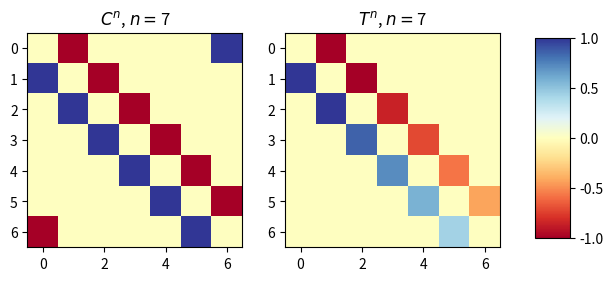

Here is the Python script that generated this plot:
import numpy as np

def symmetrize_game(game):
    return (game - game.T)/2
    
def get_rps_with_mixed_moves(bonus=0):
    rps = np.array([[0,-1,1],[1,0,-1],[-1,1,0]])
    
    moves = [[1,0,0],[0,1,0],[0,0,1],[0.5,0.5,0],[0.5,0,0.5],[0,0.5,0.5]]
    bonuses = [0,0,0, bonus, bonus, bonus]
    
    rps_with_mixed_moves = np.zeros((6,6))
    for i, (move_1, bonus_1) in enumerate(zip(moves,bonuses)):
        for j, (move_2, bonus_2) in enumerate(zip(moves,bonuses)):
            rps_with_mixed_moves[i,j] = move_1 @ rps @ move_2 + bonus_1 - bonus_2
    return rps_with_mixed_moves
    
def get_rps_abstain(bonus=0):
    rps = np.array([[0,-1,1],[1,0,-1],[-1,1,0]])
    moves = [[1,0,0],[0,1,0],[0,0,1],[0,0,0]]
    bonuses = [0,0,0, bonus]
    
    rps_abstain = np.zeros((4,4))
    for i, (move_1, bonus_1) in enumerate(zip(moves,bonuses)):
        for j, (move_2, bonus_2) in enumerate(zip(moves,bonuses)):
            rps_abstain[i,j] = move_1 @ rps @ move_2 + bonus_1 - bonus_2
    return rps_abstain

def get_matching_pennies_abstain(bonus):
    return np.array([
        [1,-1, -bonus],
        [-1,1, -bonus],
        [bonus, bonus, 0]
    ])

def get_cyclic_game(n):
    """
    Return a payoff matrix for a cyclic game. 
        3 -> RPS
    """
    game = np.zeros(shape=(n,n))
    for i in range(n):
        for j in range(n):
            if i == (j-1) % n:
                game[i,j] += -1
            if i == (j+1) % n:
                game[i,j] += 1
            
    return game
 
def get_transitive_game_old(n):
    game = np.zeros(shape=(n,n))
    for i in range(n):
        for j in range(i):
            if i-1 == j:
                game[i,j] = 2
                game[j,i] = -2
            elif i-2 == j:
                game[i,j] = 1
                game[j,i] = -1
    return game

def get_transitive_game(n):
    game = np.zeros(shape=(n,n))
    for i in range(n):
        for j in range(i):
            if i-1 == j:
                game[i,j] = (n-i+2)/n
                game[j,i] = -(n-i+2)/n
    return game

rand_seed = np.random.seed(np.random.choice(1000))

# np.random.seed(2) # Fix seed only for game generation

game_dict = {
    "Matching Pennies" : np.array([[1,-1],[-1,1]]),
    "Matching Pennies Abstain" : get_matching_pennies_abstain(bonus=0.05),
    "RPS" : np.array([[0,-1,1],[1,0,-1],[-1,1,0]]),
    "Biased RPS" : np.array([[0,-2,1],[2,0,-1],[-1,1,0]]),
    "Biased RPS asym" : np.array([[0,-1,2],[1,0,-1],[-1,1,0]]),
    "weakRPS" : np.array([[0,-1,1e-1],[1,0,-1],[-1e-1,1,0]]),
    "RPS + safe R" : np.array([[0,-1,1,0],[1,0,-1,0.1],[-1,1,0,-0.9],[0,-0.1,0.9,0]]),
    "RPS + safe R asym" : np.array([[0,-1,1],[1,0,-1],[-1,1,0],[0,-0.1,0.9]]),
    "RPS Abstain": get_rps_abstain(bonus=0.05),
    "Random game 1" : np.array([[ 1.62, -0.61, -0.53],
                                [-1.07,  0.87, -2.3 ],
                                [ 1.74, -0.76,  0.32]]),
    "Random game 2" : np.array([[-0.42, -0.06, -2.14],
                                [ 1.64, -1.79, -0.84],
                                [ 0.5,  -1.25, -1.06]]),
    "Random symmetric game" : symmetrize_game(np.random.normal(size=(3,3))),
    "RPS with mixed moves" : get_rps_with_mixed_moves(bonus=0.1),
    "Albert's RPS + safe R": np.array(
        [
            [ 0, -1,  1, 0.0],
            [ 1,  0, -1, 0.88],
            [-1,  1,  0, -0.9],
            [ 0.0, -0.88, 0.9, 0.0],
        ]),
    "Cyclic game" : get_cyclic_game(9),
    "Cyclic game (n=20)" : get_cyclic_game(20),
    "Transitive game (n=20)" : get_transitive_game(20),
    "Cyclic game (n=7)" : get_cyclic_game(7),
    "Transitive game (n=7)" : get_transitive_game(7),
    "Identity (3)" : np.eye(3),
    "Identity (10)" : np.eye(10),
    "Identity (50)" : np.eye(50),
    "Starcraft Macro" : 
        np.array([[0.5,0.65,0.15],[0.35,0.5,0.55],[0.85,0.45,0.5]]),
    "RPSLS":
        np.array([[ 0., -1.,  1.,  1., -1.],
         [ 1.,  0., -1., -1.,  1.],
         [-1.,  1.,  0.,  1., -1.],
         [-1.,  1., -1.,  0.,  1.],
         [ 1., -1.,  1., -1.,  0.]])
  }

np.random.seed(rand_seed)

if __name__ == "__main__":
    n=7
    c_5 = get_cyclic_game(n)
    t_5 = get_transitive_game(n)
    
    import matplotlib.pyplot as plt
    plt.rcParams["figure.dpi"] = 150
    
    fig, axes = plt.subplots(ncols=2, figsize=(7, 4))
    titles = ["$C^n$, " f"$n=${n}", "$T^n$, " f"$n=${n}"]
    
    for (game, ax, title) in zip([c_5,t_5], axes, titles):
        im = ax.imshow(game, vmin=-1, vmax=1, cmap="RdYlBu")
        ax.set_title(title)

    fig.subplots_adjust(right=0.8)
    cbar_ax = fig.add_axes([0.85, 0.25, 0.05, 0.5])
    fig.colorbar(im, cax=cbar_ax)
    
    
    plt.show()